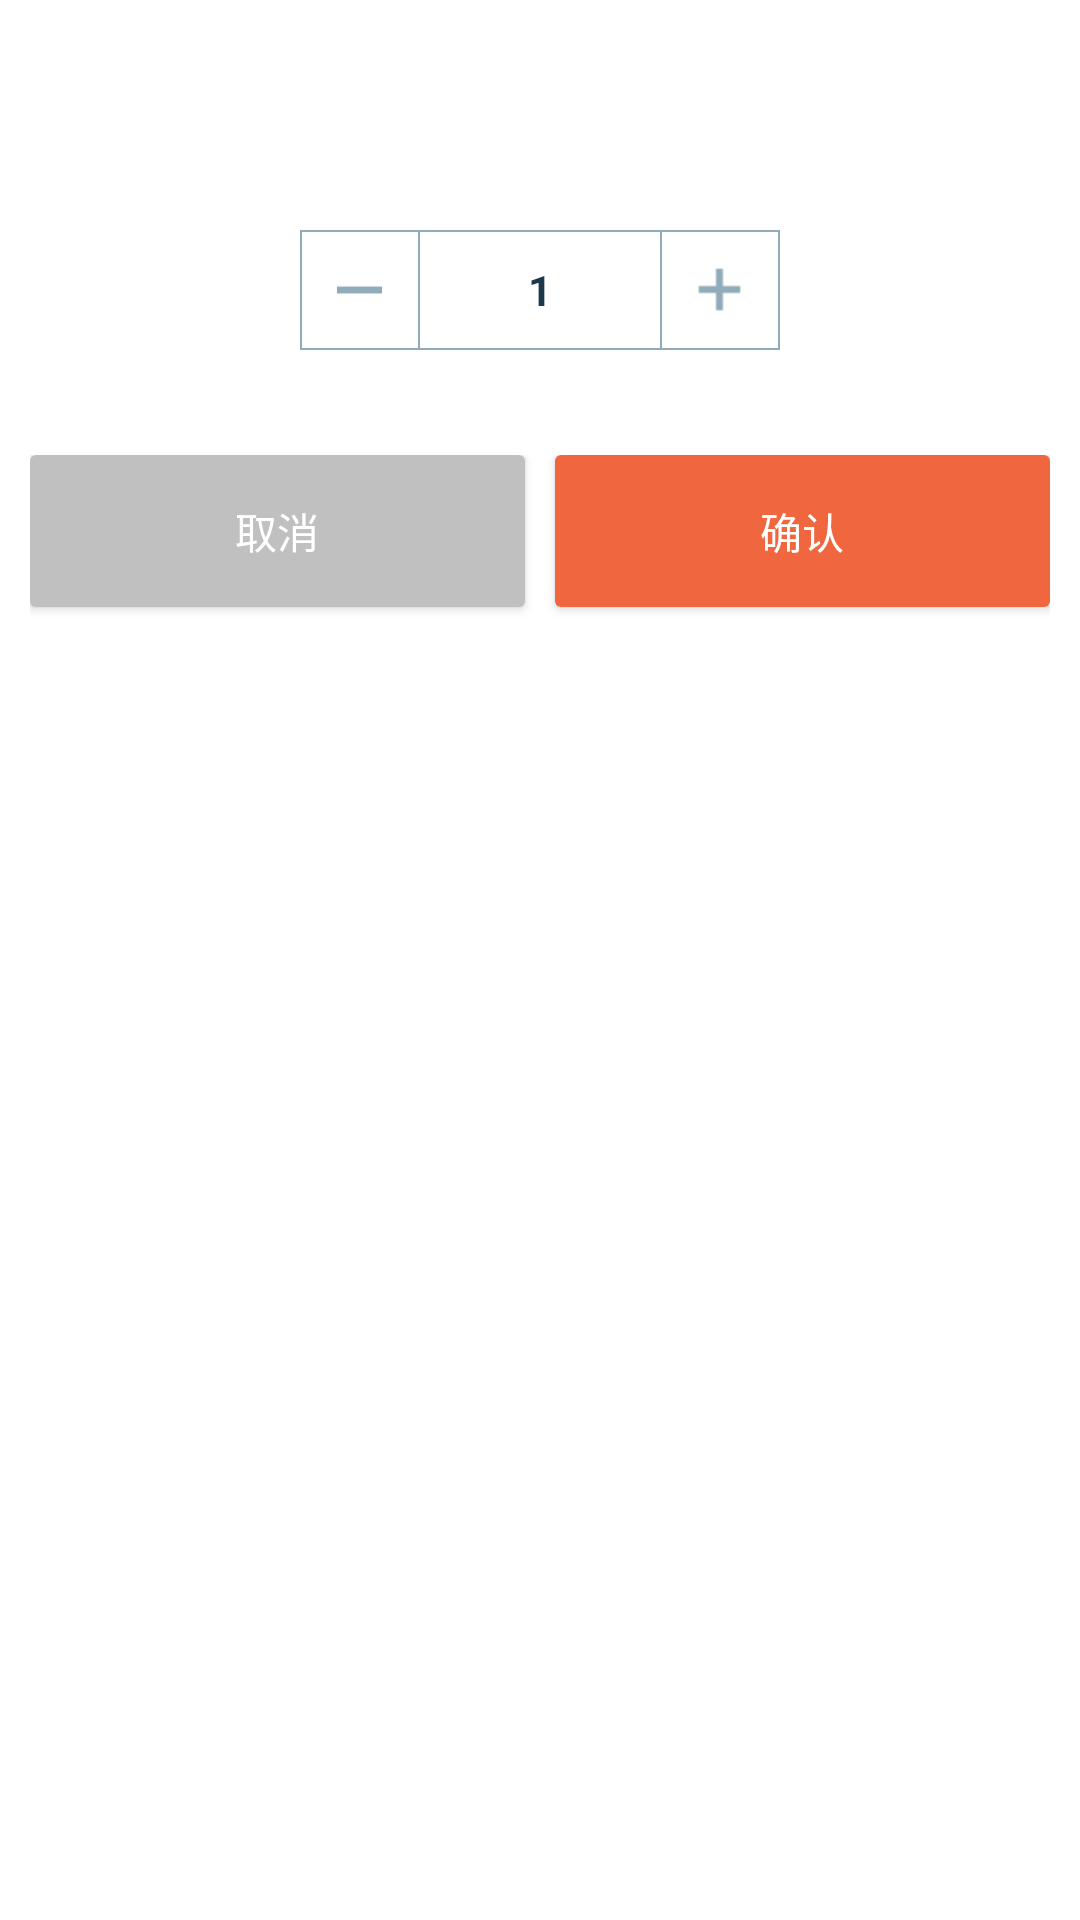

Layout XML and referenced resources for this Android screen:
<!-- AndroidManifest.xml: fallback theme Theme.MaterialComponents.DayNight.NoActionBar -->
<!-- res/layout/number_edit_dialog.xml -->
<?xml version="1.0" encoding="utf-8"?>
<LinearLayout
    xmlns:android="http://schemas.android.com/apk/res/android"
    android:layout_width="match_parent"
    android:layout_height="wrap_content"
    android:background="@drawable/bg_dialog_radius4_white"
    android:orientation="vertical">

    <LinearLayout
        android:id="@+id/ll_content"
        android:layout_width="match_parent"
        android:layout_height="wrap_content"
        android:gravity="center"
        android:orientation="vertical"
        android:padding="25dp">

        <TextView
            android:id="@+id/tv_title"
            android:layout_width="wrap_content"
            android:layout_height="wrap_content"
            android:text=""
            android:textColor="#1e384b"
            android:textSize="16sp"/>

        <LinearLayout
            android:layout_width="wrap_content"
            android:layout_height="wrap_content"
            android:layout_marginTop="30dp"
            android:background="@drawable/bg_blue_grey_two_rectangle_stroke"
            android:orientation="horizontal">

            <RelativeLayout
                android:id="@+id/rl_delete"
                android:layout_width="40dp"
                android:layout_height="40dp"
                android:background="@drawable/selector_bg_cart_add_delete">

                <ImageView
                    android:layout_width="15dp"
                    android:layout_height="15dp"
                    android:layout_centerInParent="true"
                    android:src="@drawable/selector_delete_product"/>

                <View
                    android:layout_width="0.5dp"
                    android:layout_height="match_parent"
                    android:layout_alignParentRight="true"
                    android:background="#90acba"/>
            </RelativeLayout>

            <EditText
                android:id="@+id/et_count"
                android:layout_width="80dp"
                android:layout_height="wrap_content"
                android:layout_gravity="center"
                android:background="@null"
                android:gravity="center"
                android:inputType="numberDecimal"
                android:maxEms="1"
                android:maxLines="1"
                android:text="1"
                android:textColor="#1e384b"
                android:textSize="14sp"
                android:textStyle="bold"/>

            
            <RelativeLayout
                android:id="@+id/rl_add"
                android:layout_width="40dp"
                android:layout_height="40dp"
                android:background="@drawable/selector_bg_cart_add_delete">

                <ImageView
                    android:layout_width="15dp"
                    android:layout_height="15dp"
                    android:layout_centerInParent="true"
                    android:src="@drawable/selector_add_product"/>

                <View
                    android:layout_width="0.5dp"
                    android:layout_height="match_parent"
                    android:layout_alignParentLeft="true"
                    android:background="#90acba"/>
            </RelativeLayout>

        </LinearLayout>

    </LinearLayout>

    <LinearLayout
        android:id="@+id/ll_buttons"
        android:layout_width="match_parent"
        android:layout_height="wrap_content"
        android:layout_below="@+id/rl_content"
        android:orientation="horizontal"
        android:padding="10dp"
        >

        <Button
            android:id="@+id/btn_nagative"
            android:layout_width="0dp"
            android:layout_height="wrap_content"
            android:layout_weight="1"
            android:background="@drawable/bg_dialog_nagative_btn"
            android:paddingBottom="15dp"
            android:paddingTop="15dp"
            android:text="取消"
            android:textColor="@android:color/white"
            android:textSize="14sp"/>

        <View
            android:layout_width="10dp"
            android:layout_height="wrap_content"/>

        <Button
            android:id="@+id/btn_positive"
            android:layout_width="0dp"
            android:layout_height="wrap_content"
            android:layout_weight="1"
            android:background="@drawable/bg_dialog_positive_btn"
            android:paddingBottom="15dp"
            android:paddingTop="15dp"
            android:text="确认"
            android:textColor="@android:color/white"
            android:textSize="14sp"/>

    </LinearLayout>

</LinearLayout>
<!-- resources referenced by this layout -->
<resources>
  <!-- drawable bg_dialog_nagative_btn (drawable) -->
  <?xml version="1.0" encoding="utf-8"?>
  <selector xmlns:android="http://schemas.android.com/apk/res/android">
  
      <item android:drawable="@drawable/bg_grey_pressed" android:state_pressed="true"/>
      <item android:drawable="@drawable/bg_grey_nomal" android:state_pressed="false"/>
  
  </selector>
  <!-- drawable bg_dialog_positive_btn (drawable) -->
  <?xml version="1.0" encoding="utf-8"?>
  <selector xmlns:android="http://schemas.android.com/apk/res/android">
  
      <item android:drawable="@drawable/bg_peach_pressed" android:state_pressed="true"/>
      <item android:drawable="@drawable/bg_peach_nomal" android:state_pressed="false"/>
  
  </selector>
  <!-- drawable bg_dialog_radius4_white (drawable) -->
  <?xml version="1.0" encoding="utf-8"?>
  <shape
      xmlns:android="http://schemas.android.com/apk/res/android"
      android:shape="rectangle"
      >
  
      <solid
          android:color="@android:color/white"
          />
  
      <corners
          android:radius="4dp"
          />
  
  </shape>
  <!-- drawable selector_add_product (drawable) -->
  <?xml version="1.0" encoding="utf-8"?>
  <selector xmlns:android="http://schemas.android.com/apk/res/android">
  
      <item android:state_pressed="true" android:drawable="@drawable/ic_add_product_pressed" />
      <item android:state_pressed="false" android:drawable="@drawable/ic_add_product" />
  
  </selector>
  <!-- drawable selector_bg_cart_add_delete (drawable) -->
  <?xml version="1.0" encoding="utf-8"?>
  <selector xmlns:android="http://schemas.android.com/apk/res/android">
  
      <item android:state_pressed="true" android:drawable="@drawable/bg_cloudy_blue_rectangle" />
      <item android:state_pressed="false" android:drawable="@drawable/bg_transparent_rectangle" />
  
  </selector>
  <!-- drawable selector_delete_product (drawable) -->
  <?xml version="1.0" encoding="utf-8"?>
  <selector xmlns:android="http://schemas.android.com/apk/res/android">
  
      <item android:state_pressed="true" android:drawable="@drawable/ic_delete_product_pressed" />
      <item android:state_pressed="false" android:drawable="@drawable/ic_delete_product" />
  
  </selector>
  <!-- drawable bg_grey_pressed (drawable) -->
  <?xml version="1.0" encoding="utf-8"?>
  <shape xmlns:android="http://schemas.android.com/apk/res/android"
         android:shape="rectangle"
      >
  
      <solid
          android:color="#9d9d9d"
          />
  
      <corners
          android:radius="2dp"
          />
  
  </shape>
  <!-- drawable bg_grey_nomal (drawable) -->
  <?xml version="1.0" encoding="utf-8"?>
  <shape xmlns:android="http://schemas.android.com/apk/res/android"
         android:shape="rectangle"
      >
  
      <solid
          android:color="#c0c0c0"
          />
  
      <corners
          android:radius="2dp"
          />
  
  </shape>
  <!-- drawable bg_peach_pressed (drawable) -->
  <?xml version="1.0" encoding="utf-8"?>
  <shape xmlns:android="http://schemas.android.com/apk/res/android"
         android:shape="rectangle"
      >
  
      <solid
          android:color="#ce532f"
          />
  
      <corners
          android:radius="2dp"
          />
  
  </shape>
  <!-- drawable bg_peach_nomal (drawable) -->
  <?xml version="1.0" encoding="utf-8"?>
  <shape xmlns:android="http://schemas.android.com/apk/res/android"
         android:shape="rectangle"
      >
  
      <solid
          android:color="#f0663e"
          />
  
      <corners
          android:radius="2dp"
          />
  
  </shape>
  <!-- drawable bg_cloudy_blue_rectangle (drawable) -->
  <?xml version="1.0" encoding="utf-8"?>
  <shape xmlns:android="http://schemas.android.com/apk/res/android"
      android:shape="rectangle"
      >
      <solid
          android:color="#b0c3cc"
          />
  
  </shape>
</resources>
